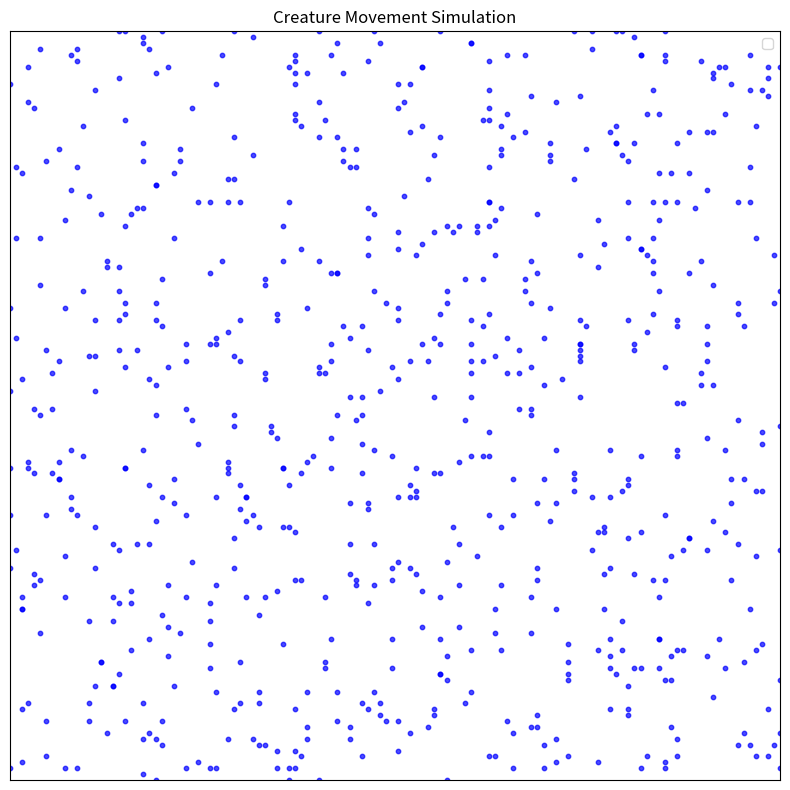

Generate this figure with matplotlib:
import numpy as np
import matplotlib.pyplot as plt
import pandas as pd
import random
from matplotlib.animation import FuncAnimation

# Simulation parameters (MUST MATCH YOUR ORIGINAL SIMULATION)
GRID_SIZE = 128
SAFE_ZONE_START = 7 * GRID_SIZE // 8
HIDDEN_NODES = 10
GENERATION_LENGTH = 50
POPULATION_SIZE = 800
SAFE_ZONE_RADIUS = 10  # Added for safe zone radius

# Parameters you might want to adjust
VISUALIZATION_SPEED = 200  # Milliseconds between frames
CREATURE_SIZE = 10         # Size of creature dots
ALPHA = 0.7               # Transparency of creatures

class GenerationVisualizer:
    def __init__(self, num_creatures=POPULATION_SIZE):
        """Initialize the visualization with two groups of creatures."""
        self.num_creatures = num_creatures
        self.creatures_lr = self._initialize_creatures_lr()  # Left-right moving creatures
        self.creatures_ud = self._initialize_creatures_ud()  # Up-down moving creatures
        
        # Set up visualization
        self.fig, self.ax = plt.subplots(figsize=(8, 8))
        self.ax.set_xlim(0, GRID_SIZE - 1)
        self.ax.set_ylim(0, GRID_SIZE - 1)
        self.ax.set_xticks([])
        self.ax.set_yticks([])
        self.ax.set_title("Creature Movement Simulation")
        
        # Create scatter plots for both groups
        self.scatter_lr = self.ax.scatter(
            [c['position'][0] for c in self.creatures_lr],
            [c['position'][1] for c in self.creatures_lr],
            s=CREATURE_SIZE,
            alpha=ALPHA,
            c='blue',
         )
        self.scatter_ud = self.ax.scatter(
            [c['position'][0] for c in self.creatures_ud],
            [c['position'][1] for c in self.creatures_ud],
            s=CREATURE_SIZE,
            alpha=ALPHA,
            c='blue',
         )
        self.ax.legend()

    def _initialize_creatures_lr(self):
        """Initialize creatures that move left or right."""
        return [
            {
                'position': np.array([random.randint(0, GRID_SIZE - 1), random.randint(0, GRID_SIZE - 1)]),
                'direction': random.choice([-1, 1]),  # -1 for left, 1 for right
                'vertical_direction': None  # Will be set when reaching the edge
            }
            for _ in range(int(self.num_creatures * 0.8))  # 80% of the creatures
        ]

    def _initialize_creatures_ud(self):
        """Initialize creatures that move up or down."""
        return [
            {
                'position': np.array([random.randint(0, GRID_SIZE - 1), random.randint(0, GRID_SIZE - 1)]),
                'direction': random.choice([-1, 1])  # -1 for up, 1 for down
            }
            for _ in range(int(self.num_creatures * 0.1))  # 10% of the creatures
        ]

    def _update_creatures_lr(self):
        """Update the positions of left-right moving creatures."""
        for creature in self.creatures_lr:
            if creature['vertical_direction'] is None:  # Moving left or right
                creature['position'][0] += creature['direction']
                # Check if the creature has reached the side edges
                if creature['position'][0] <= 0 or creature['position'][0] >= GRID_SIZE - 1:
                    creature['vertical_direction'] = random.choice([-1, 1])  # Choose up or down
            else:  # Moving up or down after reaching the edge
                creature['position'][1] = np.clip(creature['position'][1] + creature['vertical_direction'], 0, GRID_SIZE - 1)

    def _update_creatures_ud(self):
        """Update the positions of up-down moving creatures."""
        for creature in self.creatures_ud:
            creature['position'][1] = np.clip(creature['position'][1] + creature['direction'], 0, GRID_SIZE - 1)

    def animate(self, frame):
        """Update animation frame."""
        self._update_creatures_lr()
        self._update_creatures_ud()
        self.scatter_lr.set_offsets([c['position'] for c in self.creatures_lr])
        self.scatter_ud.set_offsets([c['position'] for c in self.creatures_ud])
        return self.scatter_lr, self.scatter_ud

    def run(self):
        """Run the visualization."""
        ani = FuncAnimation(
            self.fig,
            self.animate,
            frames=GENERATION_LENGTH,
            interval=VISUALIZATION_SPEED,
            blit=True,
            repeat=False
        )
        plt.tight_layout()
        plt.show()

# Example usage
if __name__ == "__main__":
    visualizer = GenerationVisualizer(num_creatures=POPULATION_SIZE)  # Use POPULATION_SIZE constant
    visualizer.run()